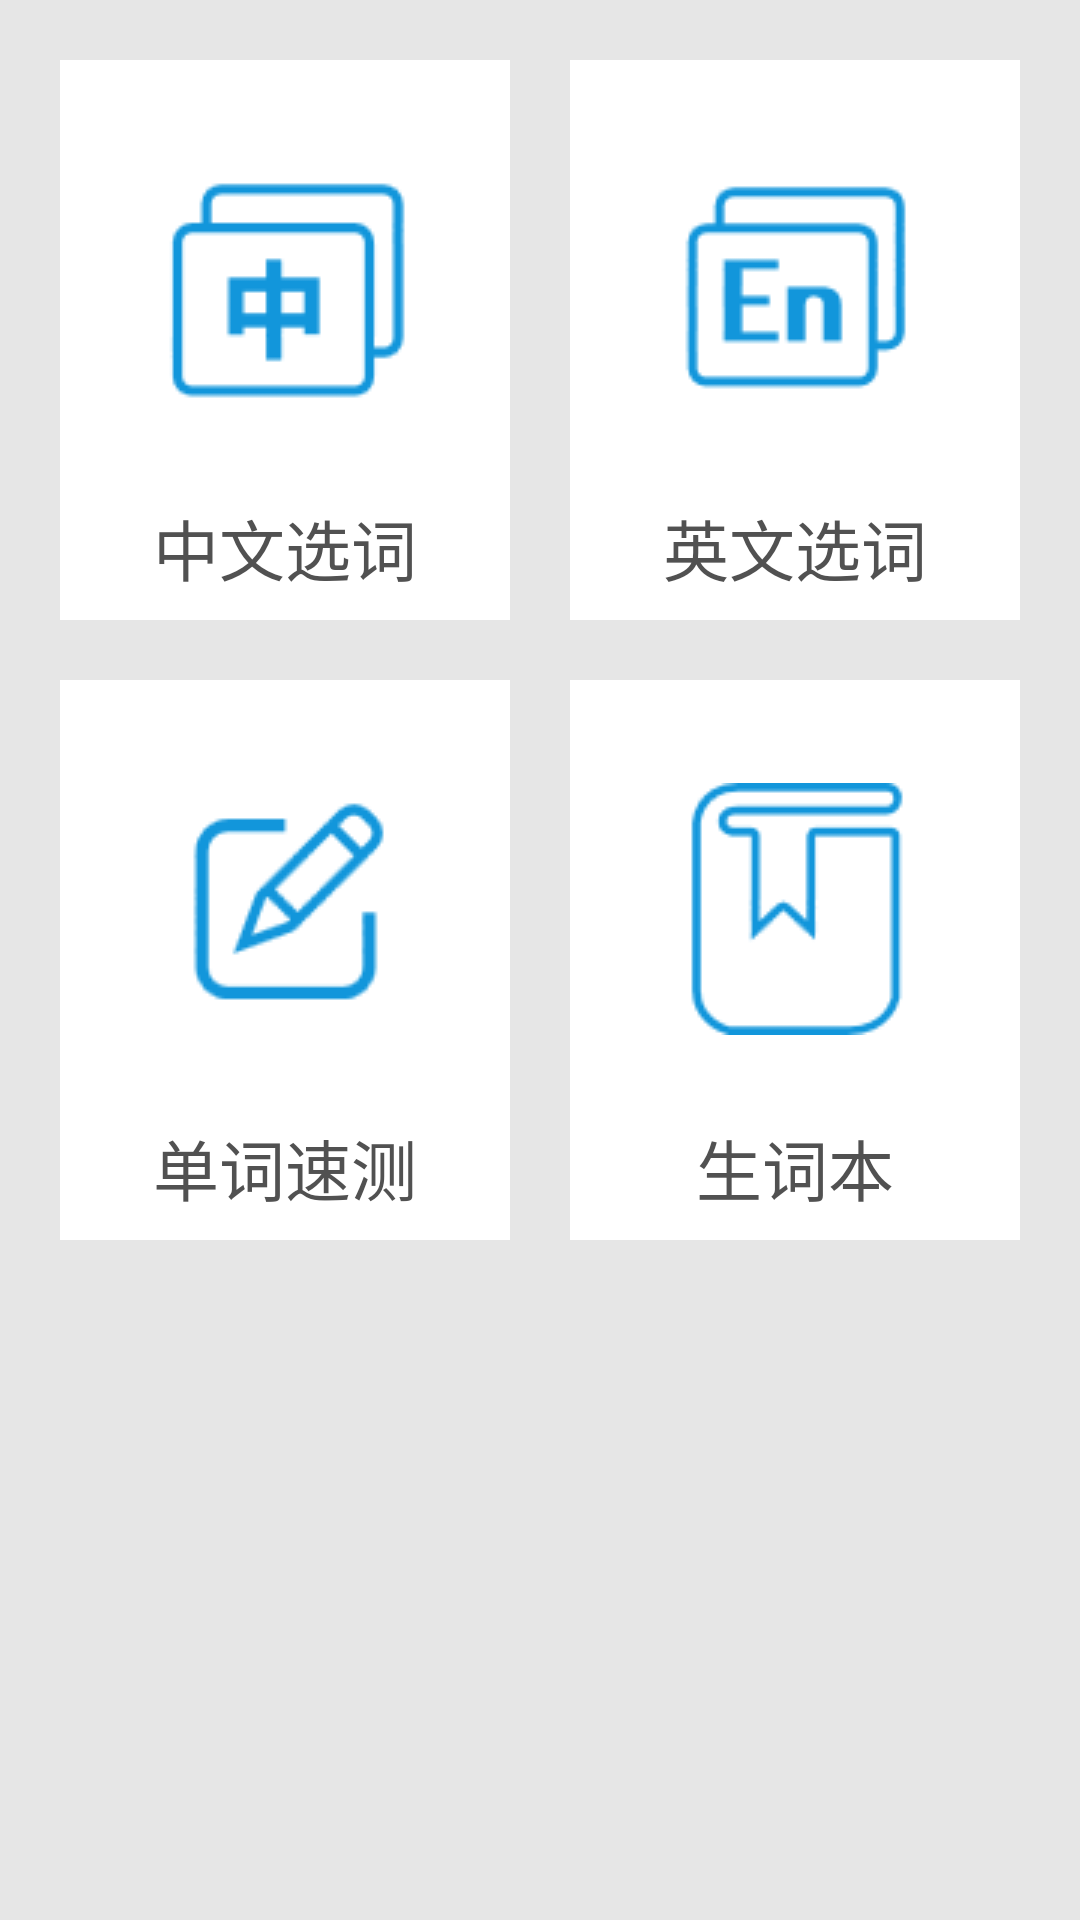

Produce the Android XML layout that renders to this screen, including the resource entries it uses.
<!-- AndroidManifest.xml: application theme AppTheme.NoActionBar -->
<!-- res/layout/fragment_review.xml -->
<FrameLayout xmlns:android="http://schemas.android.com/apk/res/android"
    xmlns:tools="http://schemas.android.com/tools"
    android:layout_width="match_parent"
    android:layout_height="match_parent"
    tools:context="example.loginsystem.fragment.ReviewFragment">

    <LinearLayout
        android:layout_width="match_parent"
        android:layout_height="match_parent"
        android:orientation="vertical"
        android:background="#e6e6e6">

        <LinearLayout
            android:layout_width="match_parent"
            android:layout_height="wrap_content"
            android:orientation="horizontal"
            android:paddingTop="20dp"
            android:paddingLeft="20dp"
            android:paddingRight="20dp">

            <LinearLayout
                android:layout_width="wrap_content"
                android:layout_height="wrap_content"
                android:background="#fff"
                android:layout_marginRight="10dp"
                android:layout_weight="1"
                android:orientation="vertical">
                <ImageButton
                    android:layout_width="match_parent"
                    android:layout_height="match_parent"
                    android:src="@drawable/im_cn"
                    android:paddingLeft="43dp"
                    android:paddingRight="42dp"
                    android:paddingTop="34.2dp"
                    android:paddingBottom="20dp"
                    android:layout_weight="1"
                    android:background="#fff"
                    android:onClick="reviewByCN"/>

                <TextView
                    android:id="@+id/textView5"
                    android:layout_width="match_parent"
                    android:layout_height="wrap_content"
                    android:layout_weight="1"
                    android:padding="8dp"
                    android:text="中文选词"
                    android:textAlignment="center"
                    android:textColor="#515151"
                    android:textSize="22sp"
                    android:onClick="reviewByCN"/>
            </LinearLayout>
            <LinearLayout
                android:layout_width="wrap_content"
                android:layout_height="wrap_content"
                android:background="#fff"
                android:layout_marginLeft="10dp"
                android:layout_weight="1"
                android:orientation="vertical">
                <ImageButton
                    android:layout_width="match_parent"
                    android:layout_height="match_parent"
                    android:src="@drawable/im_en"
                    android:paddingLeft="43dp"
                    android:paddingRight="42dp"
                    android:paddingTop="34.2dp"
                    android:paddingBottom="20dp"
                    android:layout_weight="1"
                    android:background="#fff"
                    android:onClick="reviewByEN"/>
                <TextView
                    android:layout_width="match_parent"
                    android:layout_height="wrap_content"
                    android:layout_weight="1"
                    android:text="英文选词"
                    android:textSize="22sp"
                    android:textColor="#515151"
                    android:padding="8dp"
                    android:textAlignment="center"
                    android:onClick="reviewByEN"/>
            </LinearLayout>


        </LinearLayout>
        <LinearLayout
            android:layout_width="match_parent"
            android:layout_height="wrap_content"
            android:orientation="horizontal"
            android:paddingTop="20dp"
            android:paddingLeft="20dp"
            android:paddingRight="20dp">

            <LinearLayout
                android:layout_width="wrap_content"
                android:layout_height="wrap_content"
                android:background="#fff"
                android:layout_marginRight="10dp"
                android:layout_weight="1"
                android:orientation="vertical">
                <ImageButton
                    android:layout_width="match_parent"
                    android:layout_height="match_parent"
                    android:src="@drawable/im_test"
                    android:paddingLeft="43dp"
                    android:paddingRight="42dp"
                    android:paddingTop="34.2dp"
                    android:paddingBottom="20dp"
                    android:layout_weight="1"
                    android:background="#fff"
                    android:onClick="wordTest"/>
                <TextView
                    android:layout_width="match_parent"
                    android:layout_height="wrap_content"
                    android:layout_weight="1"
                    android:text="单词速测"
                    android:textSize="22sp"
                    android:textColor="#515151"
                    android:padding="8dp"
                    android:textAlignment="center"
                    android:onClick="wordTest"/>
            </LinearLayout>
            <LinearLayout
                android:layout_width="wrap_content"
                android:layout_height="wrap_content"
                android:background="#fff"
                android:orientation="vertical"
                android:layout_marginLeft="10dp"
                android:layout_weight="1">
                <ImageButton
                    android:layout_width="match_parent"
                    android:layout_height="match_parent"
                    android:src="@drawable/im_unskill"
                    android:paddingLeft="43dp"
                    android:paddingRight="42dp"
                    android:paddingTop="34.2dp"
                    android:paddingBottom="20dp"
                    android:layout_weight="1"
                    android:background="#fff"
                    android:onClick="unskillNote"/>
                <TextView
                    android:layout_width="match_parent"
                    android:layout_height="wrap_content"
                    android:layout_weight="1"
                    android:text="生词本"
                    android:textSize="22sp"
                    android:textColor="#515151"
                    android:padding="8dp"
                    android:textAlignment="center"
                    android:onClick="unskillNote" />
            </LinearLayout>

        </LinearLayout>


    </LinearLayout>
</FrameLayout>
<!-- resources referenced by this layout -->
<resources>
  <!-- drawable im_cn: png bitmap (drawable, 976 bytes) -->
  <!-- drawable im_en: png bitmap (drawable, 995 bytes) -->
  <!-- drawable im_test: png bitmap (drawable, 1616 bytes) -->
  <!-- drawable im_unskill: png bitmap (drawable, 1410 bytes) -->
  <style name="AppTheme.NoActionBar">
          <item name="windowActionBar">false</item>
          <item name="windowNoTitle">true</item>
      </style>
</resources>
